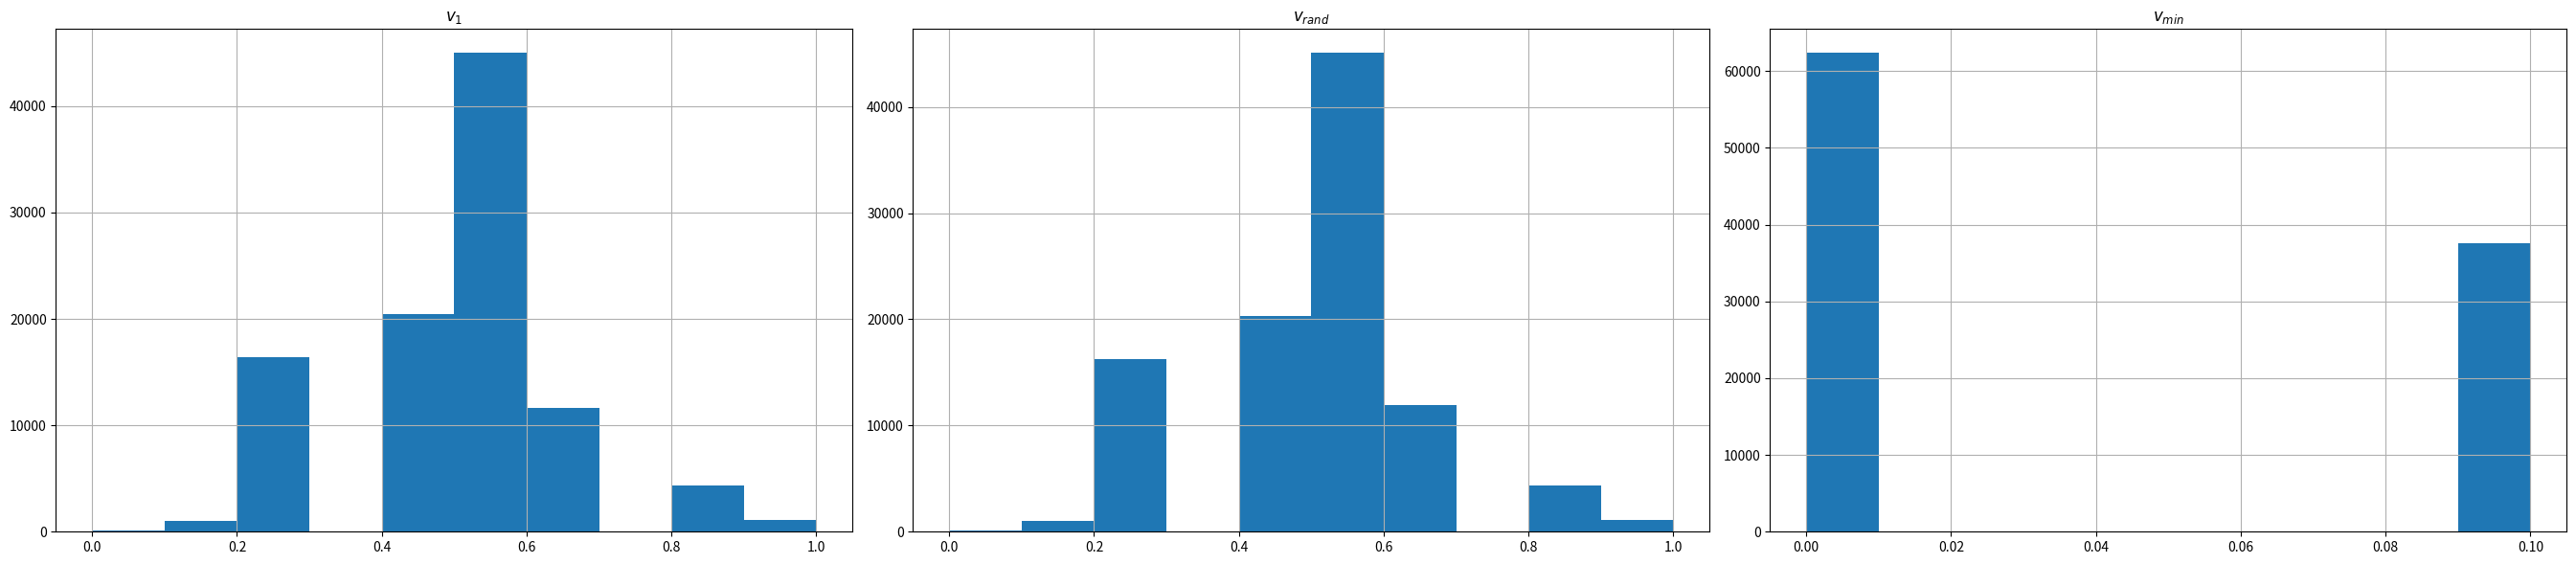

Write Python code to recreate this figure. (Note: this script raises an exception after producing the figure.)
#! /usr/bin/env python3
import random
import numpy as np
import matplotlib.pyplot as plt

def newfig():
    axs = []
    fig = plt.figure(figsize=(27,6), dpi=300)
    axs.append(fig.add_subplot(131))
    axs.append(fig.add_subplot(132))
    axs.append(fig.add_subplot(133))
    for ax in axs:
        ax.grid()
    return fig, axs


def final_adjust(fn):
    plt.tight_layout()
    plt.savefig(fn, bbox='tight')


if __name__ == "__main__":

    SIZE = 100000
    v_1s    = np.zeros([SIZE])
    v_rands = np.zeros([SIZE])
    v_mins  = np.zeros([SIZE])

    for r in range(SIZE):
        if(r % 1000 == 0):
            print(r)
        sums = np.random.binomial(10,0.5,1000)
        v_1     = sums[0] / 10
        v_rand  = sums[random.randint(0,999)] / 10
        v_min   = np.min(sums) / 10

        v_1s[r]     = v_1
        v_rands[r]  = v_rand
        v_mins[r]   = v_min

    print(np.mean(v_mins) * 10)
    print("DONE!")
    fig, axs = newfig()
    axs[0].hist(v_1s)
    axs[0].set_title('$v_1$')
    axs[1].hist(v_rands)
    axs[1].set_title('$v_{rand}$')
    axs[2].hist(v_mins)
    axs[2].set_title('$v_{min}$')
    final_adjust("../pix/exercise1_b.pdf")


    epsilon = np.arange(0, 0.5, 0.05)
    hoeffding = 2 * np.exp(-2 * epsilon ** 2 * 10)
    # P(|v1-mu1|>e)
    pv1     = [np.sum(np.abs(v_1s - 0.5) > epsilon[i]) / len(v_1s) for i in range(len(epsilon))]
    # P(|vrand-murand|>e)
    pvrand  = [np.sum(np.abs(v_rands - 0.5) > epsilon[i]) / len(v_1s) for i in range(len(epsilon))]
    # P(|vmin-mumin|>e)
    pvmin   = [np.sum(np.abs(v_mins - 0.5) > epsilon[i]) / len(v_1s) for i in range(len(epsilon))]


    fig, axs = newfig()
    axs[0].plot(epsilon, pv1)
    axs[0].plot(epsilon, hoeffding)
    axs[0].set_title('$\mathbb{P}(v_1-\mu_1 > \epsilon)$')
    axs[1].plot(epsilon, pvrand)
    axs[1].plot(epsilon, hoeffding)
    axs[1].set_title('$\mathbb{P}(v_{rand}-\mu_{rand} > \epsilon)$')
    axs[2].plot(epsilon, pvmin)
    axs[2].plot(epsilon, hoeffding)
    axs[2].set_title('$\mathbb{P}(v_{min}-\mu_{min} > \epsilon)$')
    final_adjust("../pix/exercise1_c.pdf")
    plt.show()
